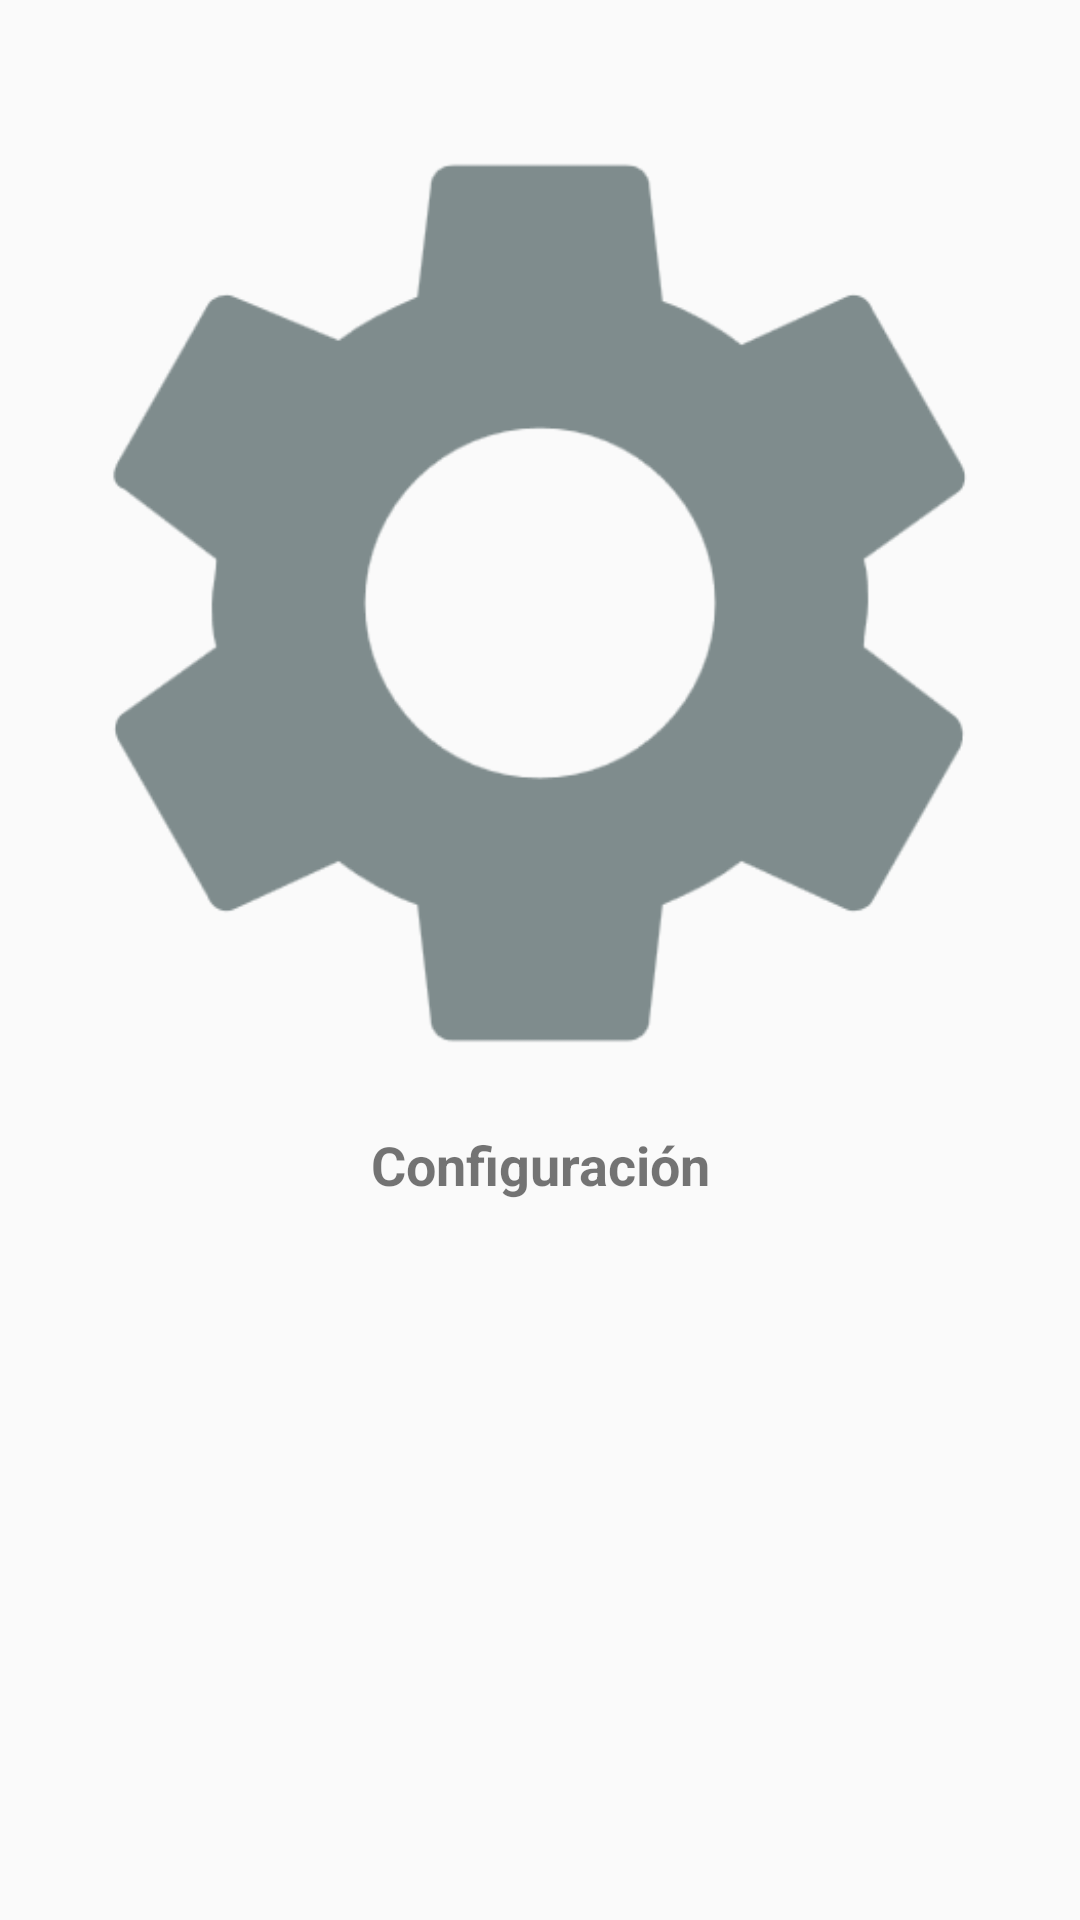

The Android layout XML behind this screen, and the referenced resources:
<!-- AndroidManifest.xml: application theme AppTheme -->
<!-- res/layout/content_configuracion.xml -->
<?xml version="1.0" encoding="utf-8"?>
<RelativeLayout xmlns:android="http://schemas.android.com/apk/res/android"
    xmlns:app="http://schemas.android.com/apk/res-auto"
    xmlns:tools="http://schemas.android.com/tools"
    android:layout_width="match_parent"
    android:layout_height="match_parent"
    app:layout_behavior="@string/appbar_scrolling_view_behavior"
    tools:context="com.nextu.jj.examenfinalinterfaces.ConfiguracionActivity"
    tools:showIn="@layout/activity_main">

    <ImageView
        android:layout_width="match_parent"
        android:layout_height="350dp"
        android:src="@drawable/settings512"
        android:layout_marginTop="26dp"
        android:id="@+id/imageView" />

    <TextView
        android:layout_width="wrap_content"
        android:layout_height="wrap_content"
        android:text="@string/configuracion"
        android:layout_below="@+id/imageView"
        android:layout_centerHorizontal="true"
        android:gravity="center"
        android:textSize="18sp"
        android:textStyle="bold" />
    />

</RelativeLayout>
<!-- res/layout/activity_main.xml (included above) -->
<?xml version="1.0" encoding="utf-8"?>
<android.support.v4.widget.DrawerLayout xmlns:android="http://schemas.android.com/apk/res/android"
    xmlns:app="http://schemas.android.com/apk/res-auto"
    xmlns:tools="http://schemas.android.com/tools"
    android:id="@+id/drawer_layout1"
    android:layout_width="match_parent"
    android:layout_height="match_parent"
    android:fitsSystemWindows="true"
    tools:context=".MainActivity"
    tools:openDrawer="start">

    <FrameLayout
        android:id="@+id/container1"
        android:layout_width="match_parent"
        android:layout_height="match_parent" />

    <FrameLayout
        android:id="@+id/container2"
        android:layout_width="match_parent"
        android:layout_height="match_parent" />

</android.support.v4.widget.DrawerLayout>
<!-- resources referenced by this layout -->
<resources>
  <!-- drawable settings512: png bitmap (drawable, 12559 bytes) -->
  <string name="configuracion">Configuración</string>
  <style name="AppTheme" parent="Theme.AppCompat.Light.DarkActionBar">
          <item name="colorPrimary">@color/colorPrimary</item>
          <item name="colorPrimaryDark">@color/colorPrimaryDark</item>
          <item name="colorAccent">@color/colorAccent</item>
      </style>
  <color name="colorPrimary">#42A5F5</color>
  <color name="colorPrimaryDark">#2196F3</color>
  <color name="colorAccent">#2196f3</color>
</resources>
